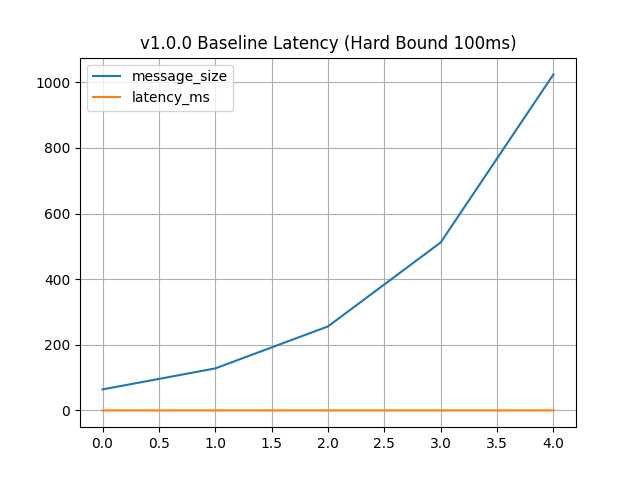

The file beside this chart, header and first rows:
message_size, latency_ms
64, 0.051
128, 0.052
256, 0.054
512, 0.058
1024, 0.066
